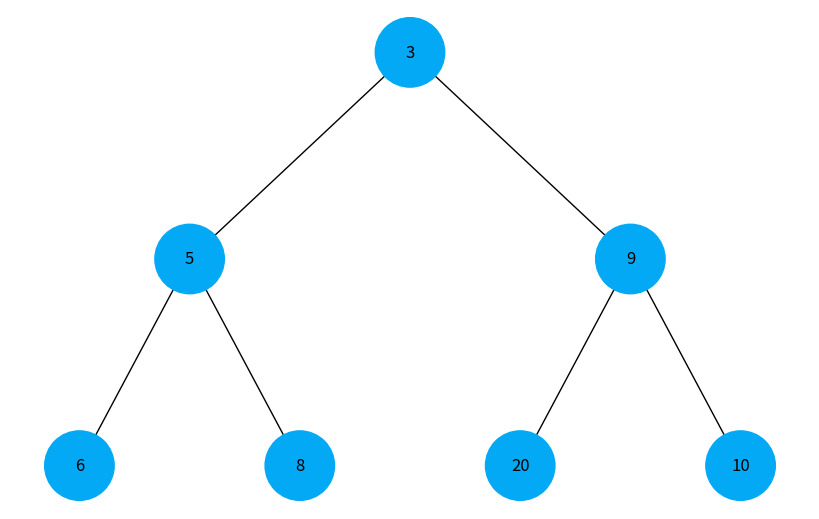

Here is the Python script that generated this plot:
import uuid
import networkx as nx
import matplotlib.pyplot as plt
import heapq

class Node:
    def __init__(self, key, color="#03a9f4"):
        self.left = None
        self.right = None
        self.val = key
        self.color = color
        self.id = str(uuid.uuid4())

def heap_to_tree(heap, index=0):
    if index >= len(heap):
        return None
    node = Node(heap[index])
    left_index = 2 * index + 1
    right_index = 2 * index + 2
    node.left = heap_to_tree(heap, left_index)
    node.right = heap_to_tree(heap, right_index)
    return node

def add_edges(graph, node, pos, x=0, y=0, layer=1):
    if node is not None:
        graph.add_node(node.id, color=node.color, label=node.val)
        if node.left:
            graph.add_edge(node.id, node.left.id)
            l = x - 1 / 2 ** layer
            pos[node.left.id] = (l, y - 1)
            add_edges(graph, node.left, pos, x=l, y=y - 1, layer=layer + 1)
        if node.right:
            graph.add_edge(node.id, node.right.id)
            r = x + 1 / 2 ** layer
            pos[node.right.id] = (r, y - 1)
            add_edges(graph, node.right, pos, x=r, y=y - 1, layer=layer + 1)
    return graph

def draw_tree(tree_root):
    tree = nx.DiGraph()
    pos = {tree_root.id: (0, 0)}
    tree = add_edges(tree, tree_root, pos)
    colors = [node[1]['color'] for node in tree.nodes(data=True)]
    labels = {node[0]: node[1]["label"] for node in tree.nodes(data=True)}
    plt.figure(figsize=(8, 5))
    nx.draw(tree, pos=pos, labels=labels, arrows=False, node_size=2500, node_color=colors)
    plt.show()


heap = [3, 5, 9, 6, 8, 20, 10]
heapq.heapify(heap)
root = heap_to_tree(heap)

draw_tree(root)
